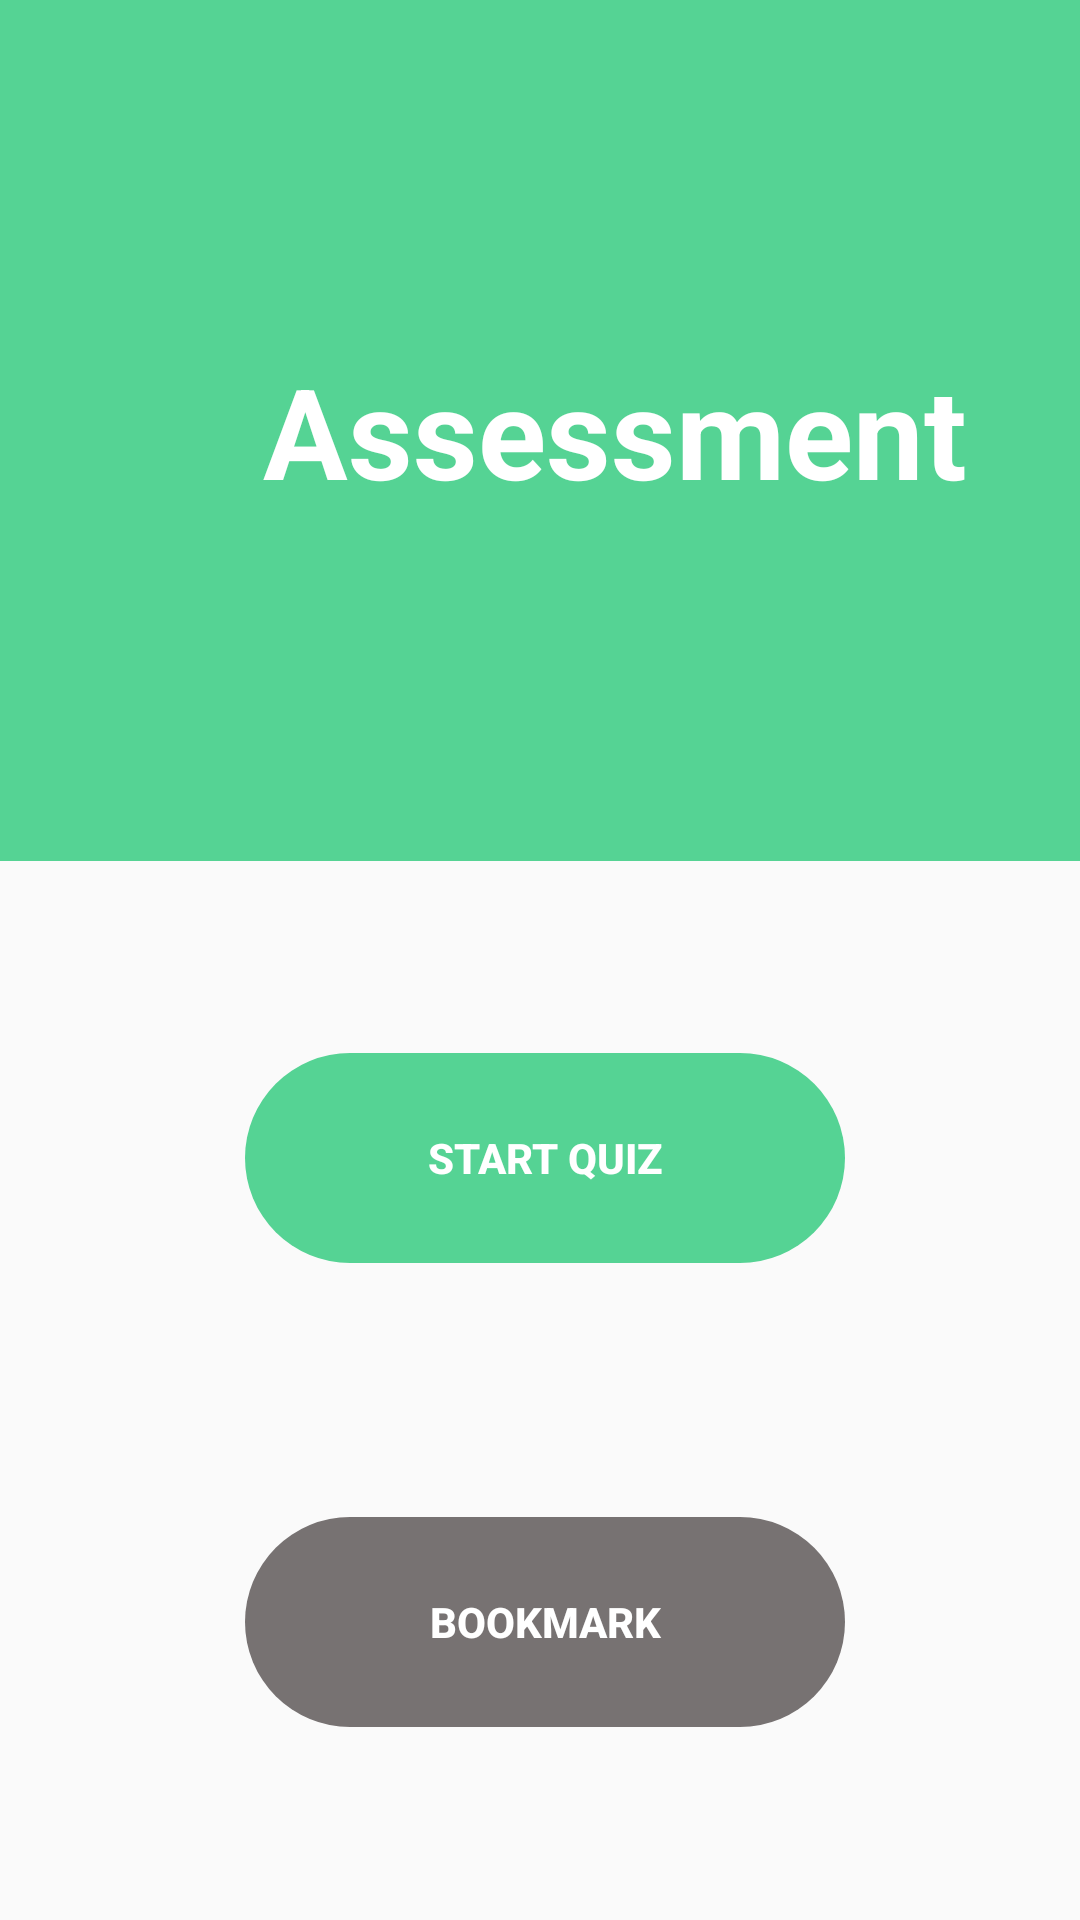

Produce the Android XML layout that renders to this screen, including the resource entries it uses.
<!-- AndroidManifest.xml: application theme AppTheme -->
<!-- res/layout/activity_daskboard.xml -->
<?xml version="1.0" encoding="utf-8"?>
<androidx.constraintlayout.widget.ConstraintLayout xmlns:android="http://schemas.android.com/apk/res/android"
    xmlns:app="http://schemas.android.com/apk/res-auto"
    xmlns:tools="http://schemas.android.com/tools"
    android:layout_width="match_parent"
    android:layout_height="match_parent"
    tools:context=".Daskboard">

    <FrameLayout
        android:id="@+id/frameLayout"
        android:layout_width="410dp"
        android:layout_height="287dp"
        android:background="@color/primary"
        app:layout_constraintEnd_toEndOf="parent"
        app:layout_constraintHorizontal_bias="0.0"
        app:layout_constraintStart_toStartOf="parent"
        app:layout_constraintTop_toTopOf="parent">

        <TextView
            android:layout_width="wrap_content"
            android:layout_height="wrap_content"
            android:layout_gravity="center"
            android:text="Assessment"
            android:textColor="@color/white"
            android:textSize="42dp"
            android:textStyle="bold" />

    </FrameLayout>

    <Button
        android:id="@+id/start"
        android:layout_width="200dp"
        android:layout_height="70dp"
        android:layout_marginTop="64dp"
        android:background="@drawable/rounded_corner"
        android:text="Start Quiz"
        android:stateListAnimator="@null"
        android:textColor="@color/white"
        android:textStyle="bold"
        app:layout_constraintEnd_toEndOf="parent"
        app:layout_constraintHorizontal_bias="0.51"
        app:layout_constraintStart_toStartOf="parent"
        app:layout_constraintTop_toBottomOf="@+id/frameLayout" />

    <Button
        android:id="@+id/Bookmark"
        android:layout_width="200dp"
        android:layout_height="70dp"
        android:layout_marginTop="64dp"
        android:layout_marginBottom="64dp"
        android:backgroundTint="#777272"
        android:background="@drawable/rounded_corner"
        android:stateListAnimator="@null"
        android:text="Bookmark"
        android:textColor="@color/white"
        android:textStyle="bold"
        app:layout_constraintBottom_toBottomOf="parent"
        app:layout_constraintEnd_toEndOf="parent"
        app:layout_constraintHorizontal_bias="0.511"
        app:layout_constraintStart_toStartOf="parent"
        app:layout_constraintTop_toBottomOf="@+id/start"
        app:layout_constraintVertical_bias="0.979" />

</androidx.constraintlayout.widget.ConstraintLayout>
<!-- resources referenced by this layout -->
<resources>
  <color name="primary">#55D394</color>
  <color name="white">#FFFFFFFF</color>
  <!-- drawable rounded_corner (drawable) -->
  <?xml version="1.0" encoding="utf-8"?>
  <shape xmlns:android="http://schemas.android.com/apk/res/android">
      <corners android:radius="300dp"/>
      <solid android:color="@color/primary"/>
  
  </shape>
  <style name="AppTheme" parent="Theme.AppCompat.Light.NoActionBar">
          <item name="android:windowActionBar">false</item>
          <item name="windowNoTitle">true</item>
          <item name="color">@color/primary</item>
      </style>
</resources>
